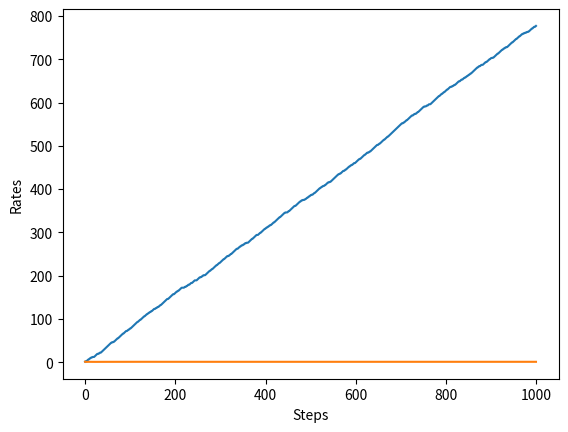

The matplotlib source for this figure:
import numpy as np
import matplotlib.pyplot as plt

class Bandit:
    def __init__(self, n_arms=10):
        self.rates = np.random.rand(n_arms)
       # print(self.rates)

    def play(self, arm):
        rate = self.rates[arm]
        if rate > np.random.rand():
            return 1
        else:
            return 0


class Agent:
    def __init__(self, epsilon, action_size=10):
        self.epsilon = epsilon
        self.Qs = np.zeros(action_size)
        self.ns = np.zeros(action_size)

    def update(self, action, reward):
        self.ns[action] += 1
        self.Qs[action] += (reward - self.Qs[action]) / self.ns[action]

    def get_action(self):
        if np.random.rand() < self.epsilon:
            return np.random.randint(0, len(self.Qs))
        return np.argmax(self.Qs)

bandit = Bandit()
for i in range(3):
    print(bandit.play(0))

#에이전트 구현
Q = 0
for n in range(1, 11):
    reward = bandit.play(0)
    Q += (reward - Q) / n
    print(Q)

#슬롯머신 추정치 구현

Qs = np.zeros(10)
ns = np.zeros(10)

for n in range(10):
    action = np.random.randint(0, 10)
    reward = bandit.play(action)

    ns[action] += 1
    Qs[action] += (reward - Qs[action]) / ns[action]
    print(Qs)



steps = 1000
epsilon = 0.1

bandit = Bandit()
agent = Agent(epsilon)
total_reward = 0
total_rewards = []
rates = []

print("------")

for step in range(steps):
    action = agent.get_action()
    reward = bandit.play(action)
    agent.update(action, reward)
    total_reward += reward
    total_rewards.append(total_reward)
    rates.append(total_reward / (step + 1))


print("+++++++")
print(total_reward)

plt.ylabel('Total rewards')
plt.xlabel('Steps')
plt.plot(total_rewards)
plt.show()

plt.ylabel('Rates')
plt.xlabel('Steps')
plt.plot(rates)
plt.show()